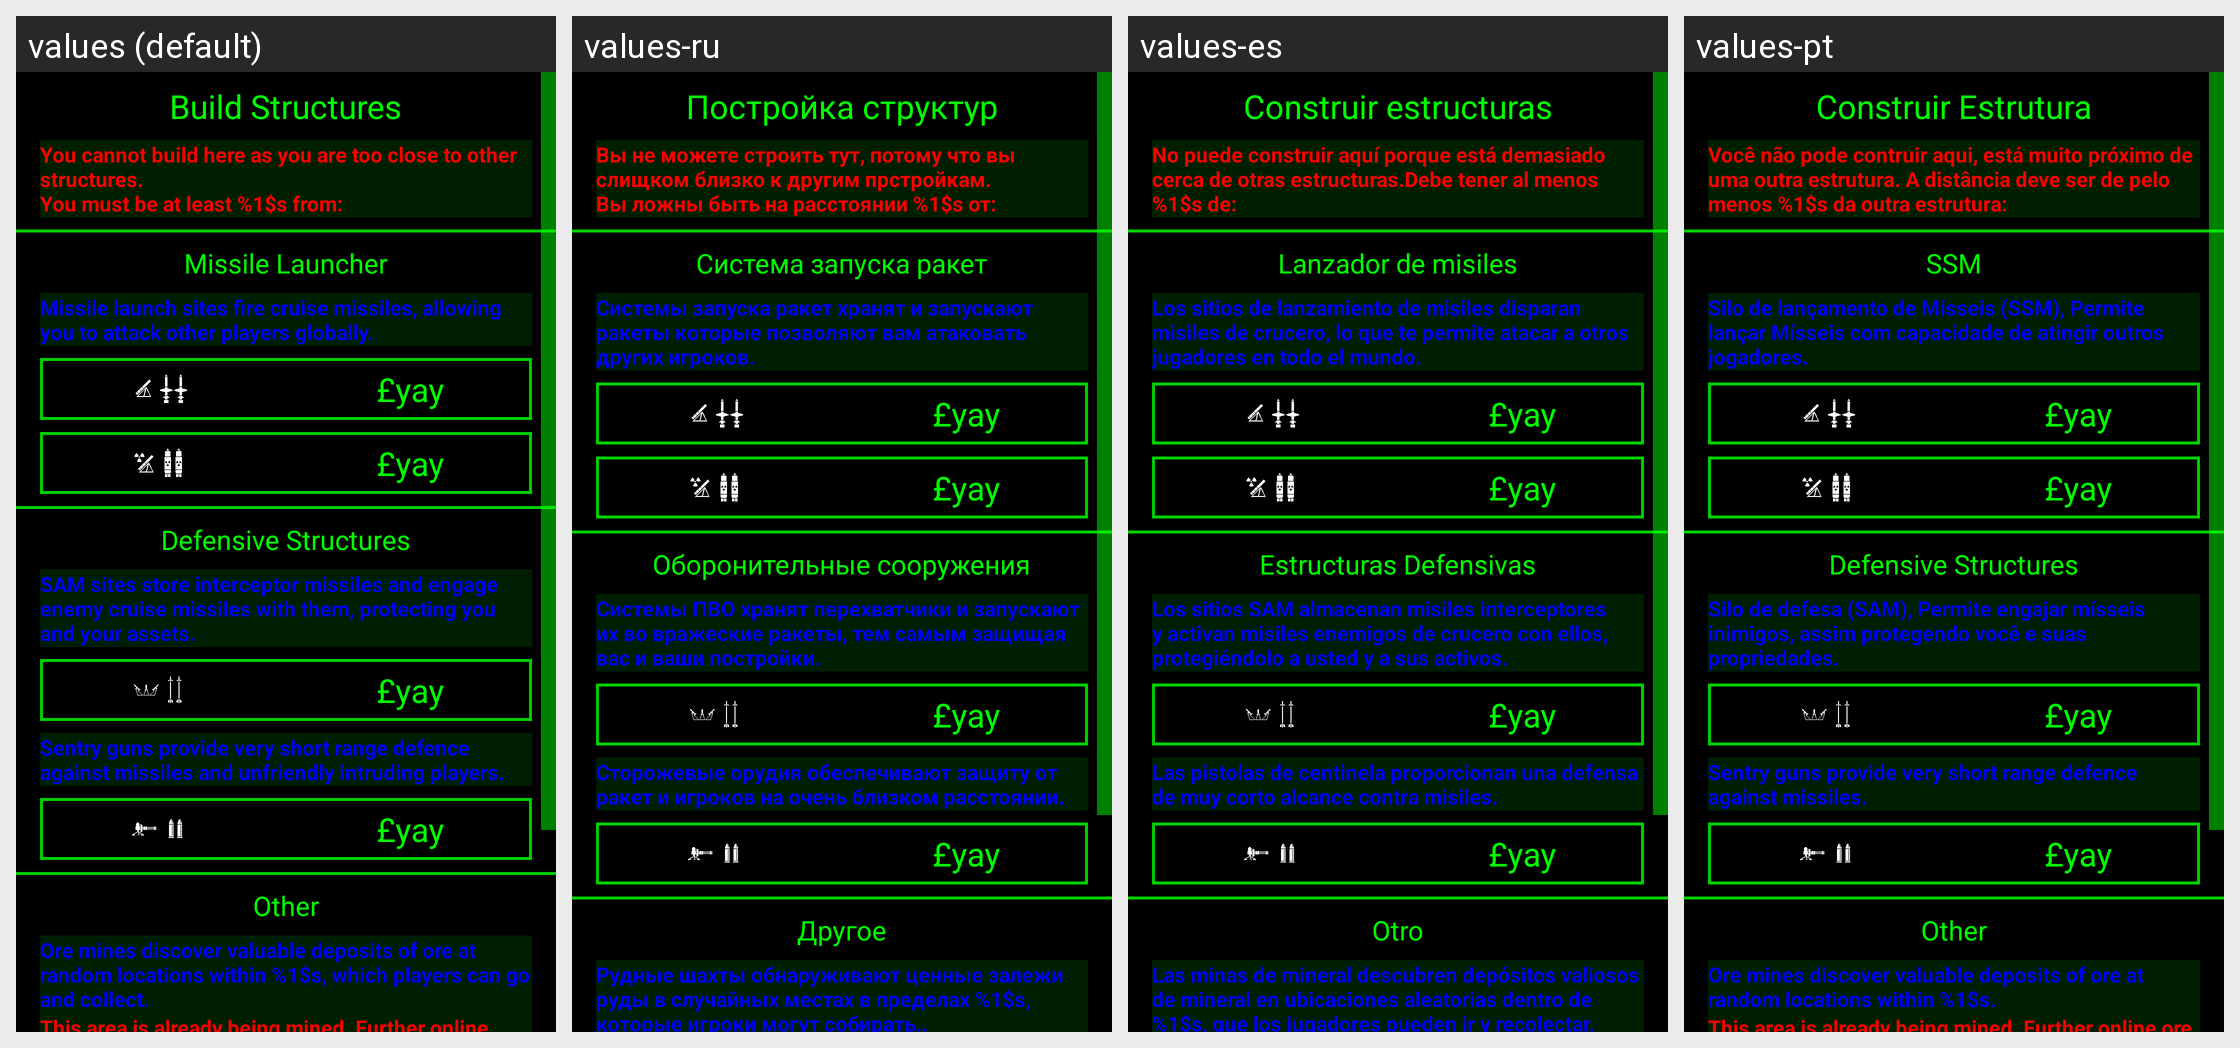

The Android screen above is rendered under several locales of the same app. Produce the string resources it draws, with the default and per-locale values.
Android screen res/layout/view_build.xml rendered under 4 locales, left to right: values (default), values-ru, values-es, values-pt. Device: Nexus 5 (rendered at 1080×1920; each locale shown at half size, 540×960, under a caption strip naming it); theme AppTheme.
Other locales in the repository, not shown: values-in.
Strings drawn on this screen, with the default value and each locale's value (text and hints the layout hard-codes, and strings that could not be matched under every locale, appear in the picture but are not listed):

build_structures
  values: Build Structures
  values-ru: Постройка структур
  values-es: Construir estructuras
  values-pt: Construir Estrutura

cannot_build
  values: You cannot build here as you are too close to other structures.
      You must be at least %1$s from:
  values-ru: Вы не можете строить тут, потому что вы слищком близко к другим прстройкам.
      Вы ложны быть на расстоянии %1$s от:
  values-es: No puede construir aquí porque está demasiado cerca de otras estructuras.Debe tener al menos %1$s de:
  values-pt: Você não pode contruir aqui, está muito próximo de uma outra estrutura. A distância deve ser de pelo menos %1$s da outra estrutura:

missile_launcher
  values: Missile Launcher
  values-ru: Система запуска ракет
  values-es: Lanzador de misiles
  values-pt: SSM

desc_missile_launcher
  values: Missile launch sites fire cruise missiles, allowing you to attack other players globally.
  values-ru: Системы запуска ракет хранят и запускают ракеты которые позволяют вам атаковать других игроков.
  values-es: Los sitios de lanzamiento de misiles disparan misiles de crucero, lo que te permite atacar a otros jugadores en todo el mundo.
  values-pt: Silo de lançamento de Misseis (SSM), Permite lançar Mísseis com capacidade de atingir outros jogadores.

defensive_structures
  values: Defensive Structures
  values-ru: Оборонительные сооружения
  values-es: Estructuras Defensivas
  values-pt: Defensive Structures

desc_sam_site
  values: SAM sites store interceptor missiles and engage enemy cruise missiles with them, protecting you and your assets.
  values-ru: Системы ПВО хранят перехватчики и запускают их во вражеские ракеты, тем самым защищая вас и ваши постройки.
  values-es: Los sitios SAM almacenan misiles interceptores y activan misiles enemigos de crucero con ellos, protegiéndolo a usted y a sus activos.
  values-pt: Silo de defesa (SAM), Permite engajar mísseis inimigos, assim protegendo você e suas propriedades.

desc_sentry_gun
  values: Sentry guns provide very short range defence against missiles and unfriendly intruding players.
  values-ru: Сторожевые орудия обеспечивают защиту от ракет и игроков на очень близком расстоянии.
  values-es: Las pistolas de centinela proporcionan una defensa de muy corto alcance contra misiles.
  values-pt: Sentry guns provide very short range defence against missiles.

other
  values: Other
  values-ru: Другое
  values-es: Otro
  values-pt: Other

desc_ore_mine
  values: Ore mines discover valuable deposits of ore at random locations within %1$s, which players can go and collect.
  values-ru: Рудные шахты обнаруживают ценные залежи руды в случайных местах в пределах %1$s, которые игроки могут собирать..
  values-es: Las minas de mineral descubren depósitos valiosos de mineral en ubicaciones aleatorias dentro de %1$s, que los jugadores pueden ir y recolectar.
  values-pt: Ore mines discover valuable deposits of ore at random locations within %1$s.
